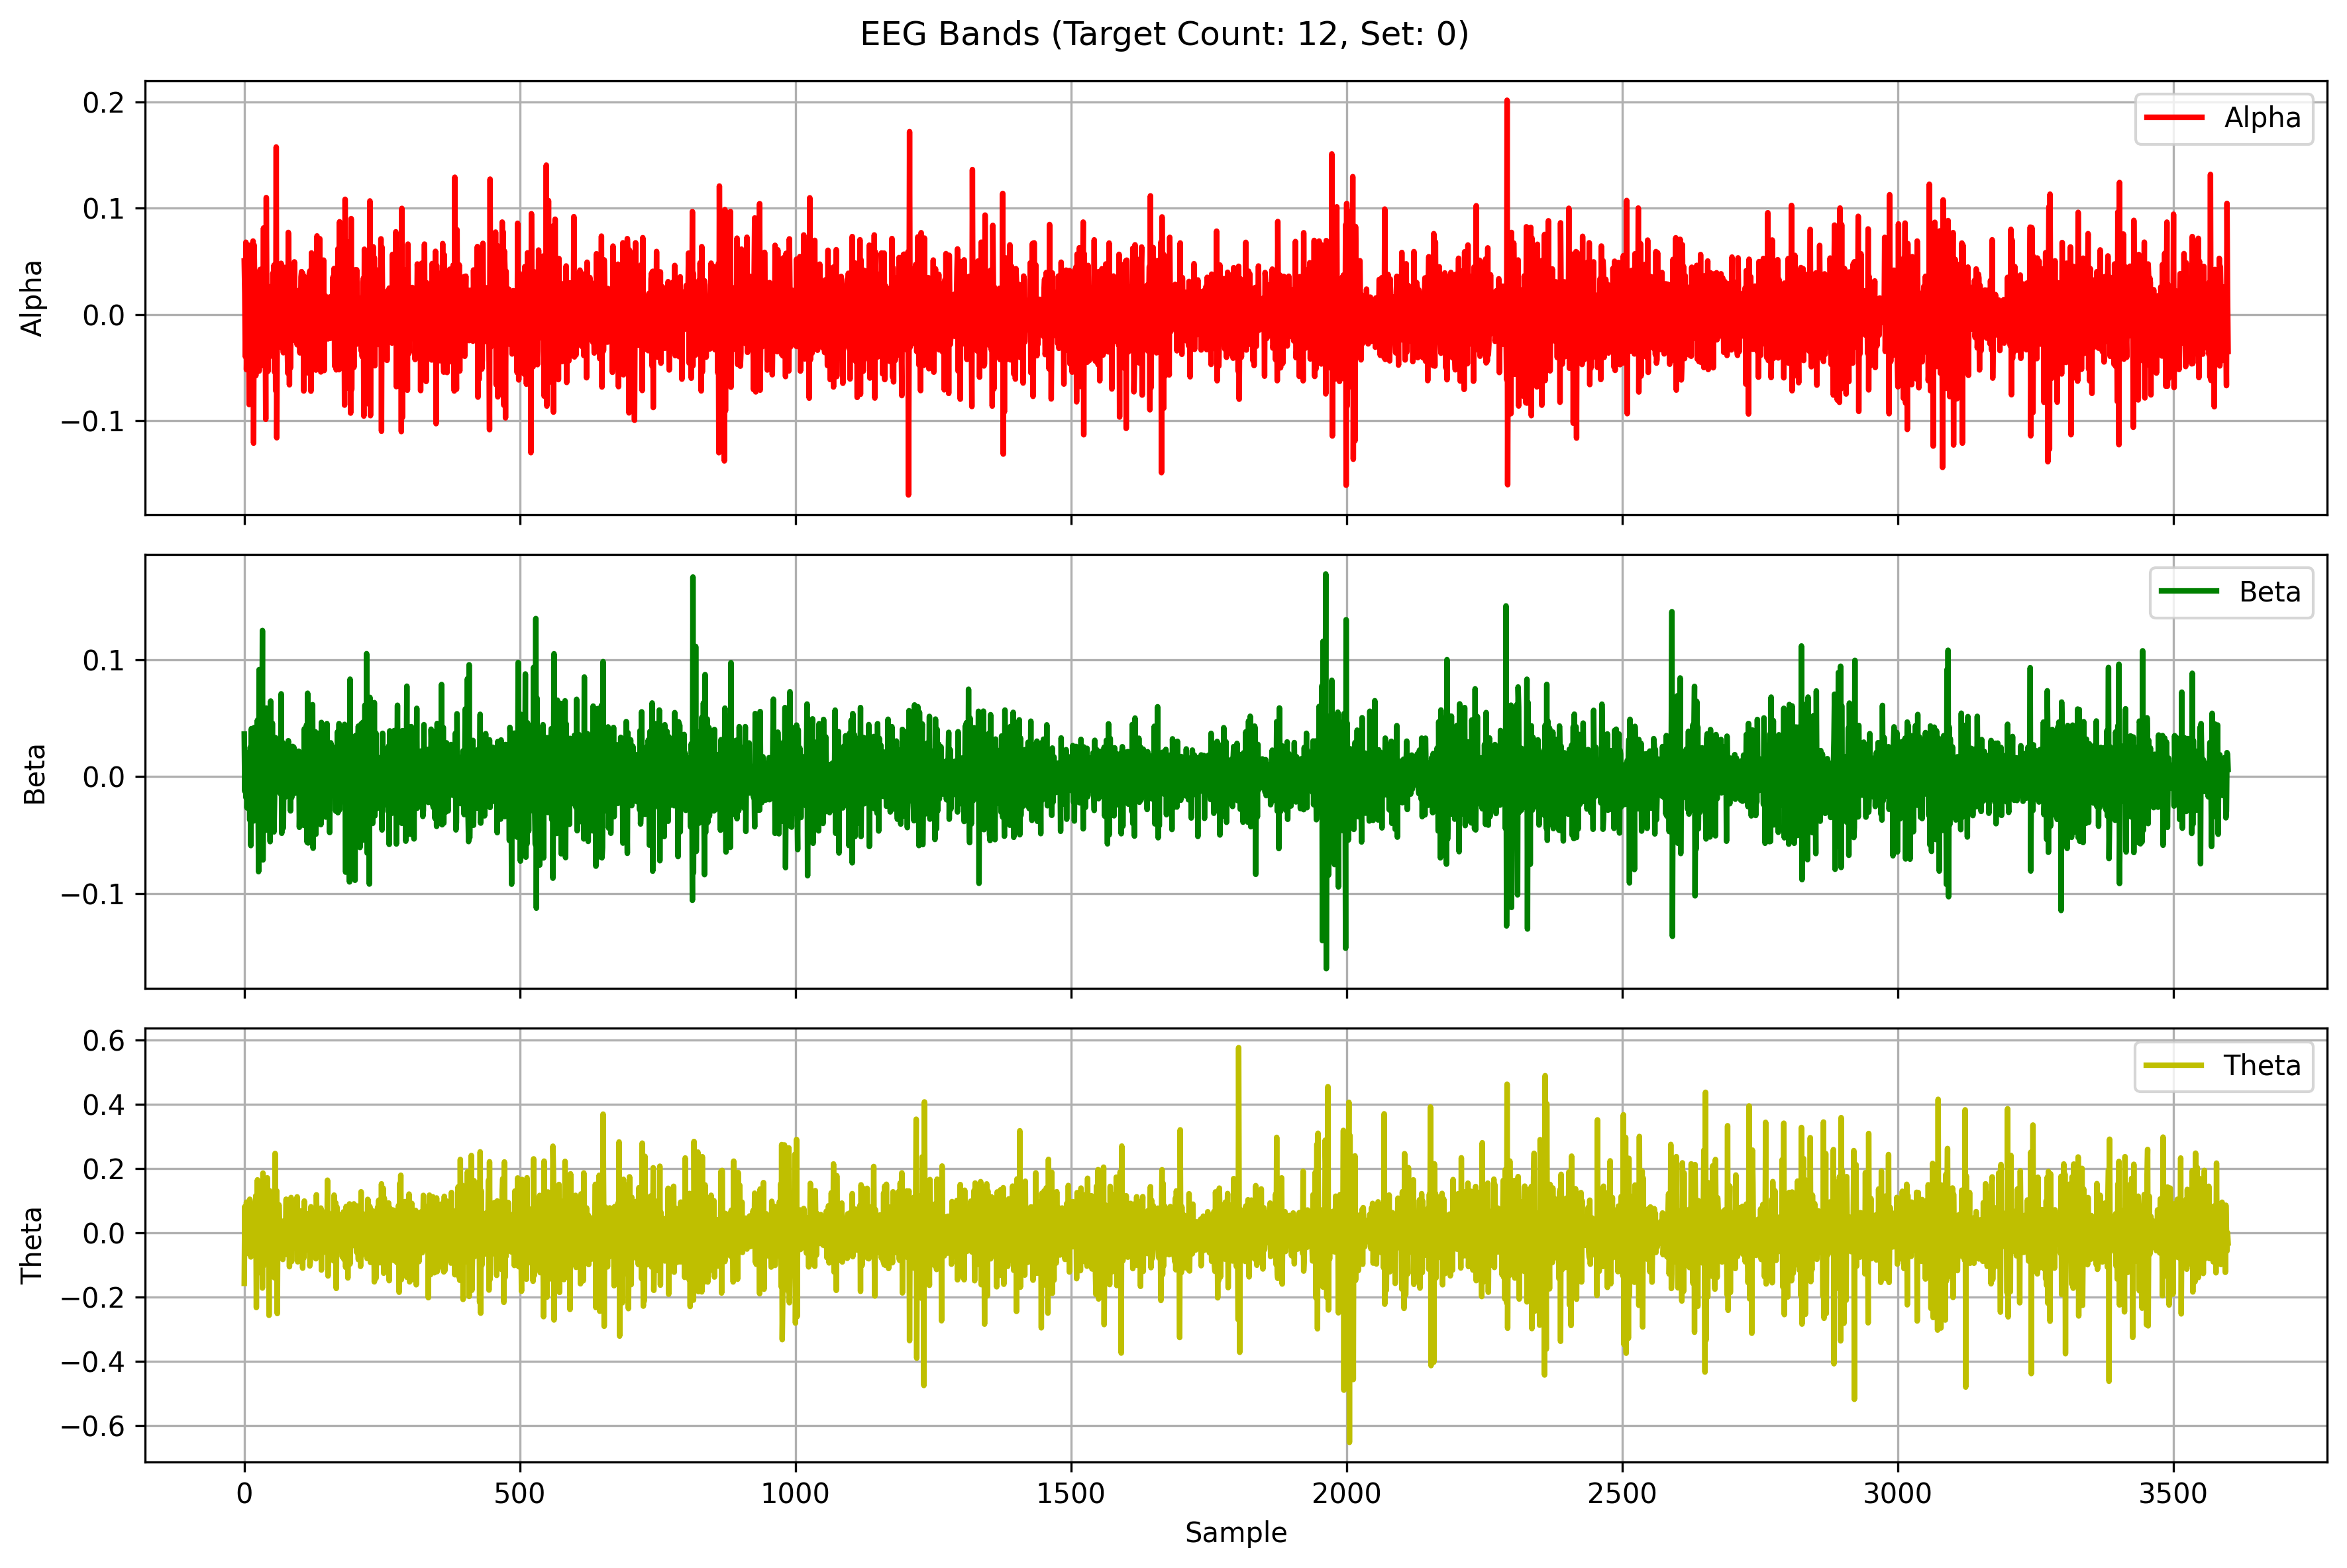

Values plotted in this chart, from the file beside it:
Alpha, Beta, Theta
0.05043, 0.03653, -0.1577
0.01949, -0.01247, 0.08125
-0.03983, 0.00513, -0.04817
0.06801, -0.01773, -0.05886
-0.05217, 0.01114, 0.09507
-0.01483, -0.0267, 5.9071980276166336e-05
0.05317, -0.005335, 0.01051
-0.01726, 0.01897, -0.01811
0.02577, 0.02051, -0.06543
-0.08507, 0.002477, -0.05791
0.06508, -0.0371, 0.1042
0.04462, 0.0254, 0.08435
0.005238, -0.05898, -0.07558
-0.0352, 0.04116, -0.002056
-0.07424, 0.01045, -0.03319
0.05879, 0.01744, 0.004289
0.06915, 0.01072, -0.03168
-0.1215, -0.03793, 0.08065
0.06526, 0.04205, -0.02788
0.02543, -0.01706, -0.001149
-0.01555, -0.02709, 0.07056
-0.05785, 0.03813, 0.1152
0.03684, -0.02289, -0.233
0.0198, -0.02171, 0.0128
-0.03787, 0.04842, 0.1645
0.03773, -0.0102, -0.1251
0.01235, -0.08129, -0.09871
-0.05352, 0.09165, 0.1069
-0.01009, -0.008573, 0.07633
0.04241, -0.04914, -0.1226
0.009529, 0.02111, -0.03896
-0.03711, -0.03684, -0.01359
0.02737, -0.005835, 0.1307
-0.04817, 0.1252, -0.1723
0.003484, -0.07126, 0.1856
0.08145, -0.009572, -0.1019
-0.01545, -0.007775, 0.02483
-0.04548, 0.0523, 0.04258
0.01115, -0.01719, -0.02291
-0.09895, -0.0458, -0.01626
0.1101, 0.05877, 0.01566
0.01084, -0.01891, -0.09138
0.02628, -0.03393, 0.1707
-0.05375, 0.05234, -0.05001
0.01524, -0.01453, 0.08381
-0.04047, -0.004569, -0.2573
0.004561, 0.003034, 0.1306
0.003895, -0.05559, 0.09734
0.0262, 0.06476, 0.06137
0.01018, -0.03883, -0.05666
-0.004289, -1.4572293832060269e-07, -0.03256
-0.02951, 0.04588, -0.04586
0.03906, -0.01519, 0.0003464
-0.02683, 0.03291, -0.03152
0.04646, -0.04725, -0.01901
-0.05421, -0.01976, -0.1407
0.03122, 0.006578, 0.2467
-0.07192, 0.03336, -0.1217
0.1578, -0.0131, 0.07667
-0.1164, 0.003872, 0.1302
... 3,540 more rows
